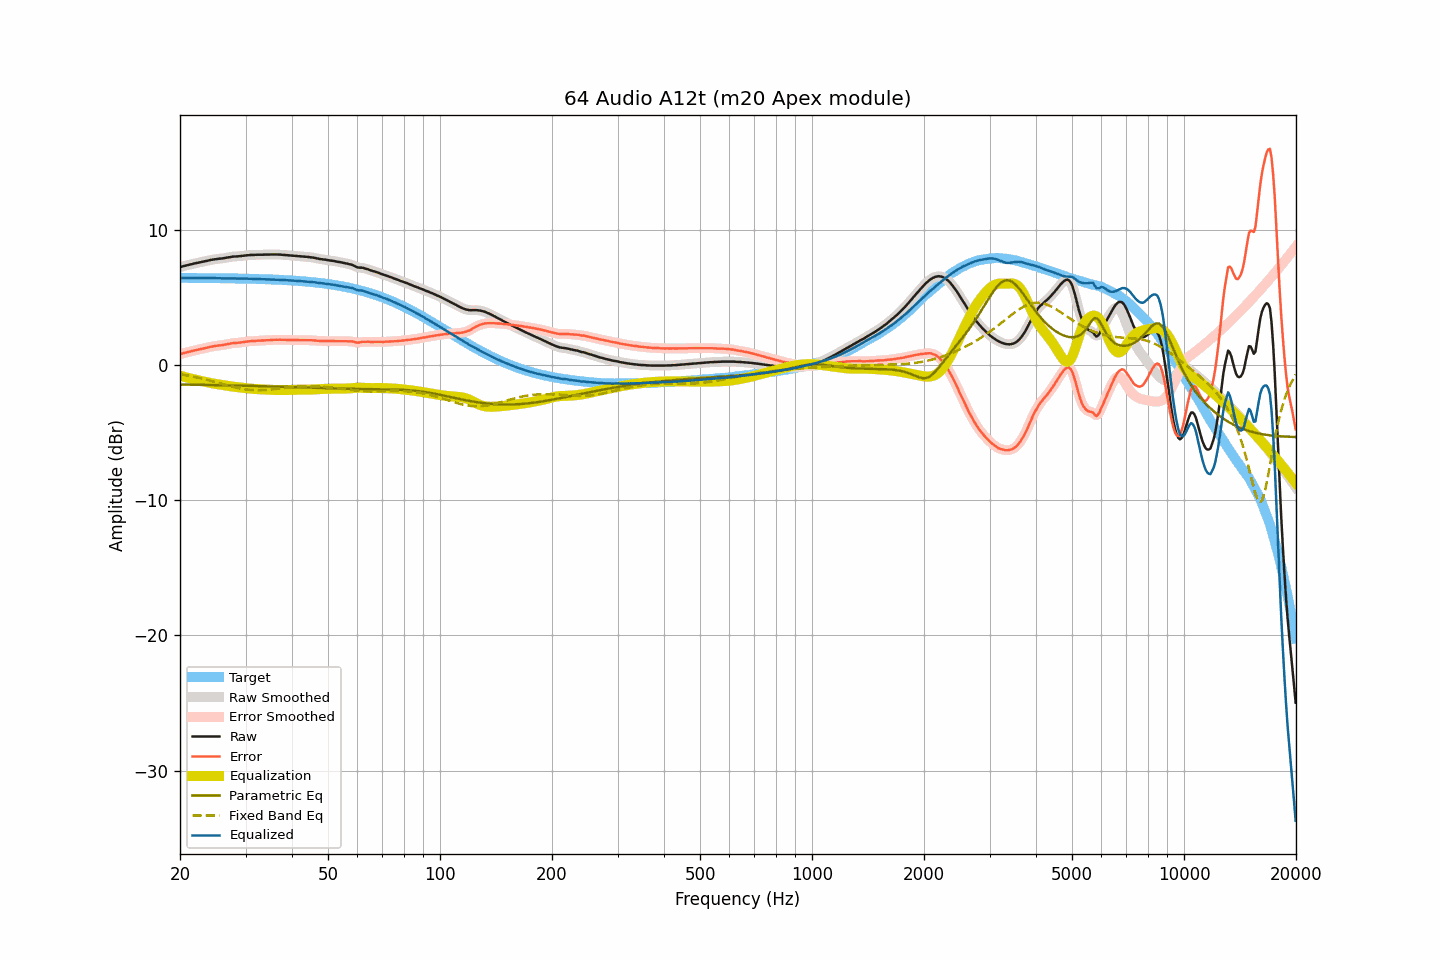

Source data for this figure (header and first rows):
frequency, raw, smoothed, error, error_smoothed, equalization, parametric_eq, fixed_band_eq, equalized_raw, equalized_smoothed, target
20.00, 7.23, 7.23, 0.80, 0.79, -0.80, -1.45, -0.68, 6.44, 6.43, 6.44
20.20, 7.26, 7.27, 0.83, 0.83, -0.83, -1.45, -0.70, 6.43, 6.44, 6.44
20.40, 7.30, 7.30, 0.87, 0.86, -0.86, -1.45, -0.72, 6.44, 6.44, 6.44
20.61, 7.33, 7.33, 0.90, 0.90, -0.89, -1.45, -0.74, 6.44, 6.44, 6.44
20.81, 7.36, 7.36, 0.93, 0.93, -0.92, -1.46, -0.76, 6.44, 6.44, 6.44
21.02, 7.38, 7.39, 0.95, 0.95, -0.95, -1.46, -0.79, 6.43, 6.43, 6.43
21.23, 7.41, 7.41, 0.98, 0.98, -0.98, -1.46, -0.81, 6.43, 6.43, 6.43
21.44, 7.44, 7.44, 1.01, 1.01, -1.01, -1.46, -0.83, 6.43, 6.43, 6.43
21.66, 7.47, 7.47, 1.04, 1.04, -1.04, -1.46, -0.86, 6.43, 6.43, 6.43
21.87, 7.50, 7.50, 1.07, 1.07, -1.07, -1.46, -0.88, 6.43, 6.43, 6.43
22.09, 7.53, 7.53, 1.10, 1.10, -1.10, -1.47, -0.91, 6.44, 6.43, 6.43
22.31, 7.55, 7.56, 1.12, 1.13, -1.13, -1.47, -0.94, 6.43, 6.43, 6.43
22.54, 7.58, 7.58, 1.15, 1.15, -1.15, -1.47, -0.96, 6.43, 6.43, 6.43
22.76, 7.60, 7.61, 1.18, 1.18, -1.18, -1.47, -0.99, 6.43, 6.43, 6.43
22.99, 7.63, 7.63, 1.21, 1.20, -1.21, -1.47, -1.02, 6.43, 6.43, 6.43
23.22, 7.65, 7.66, 1.23, 1.23, -1.23, -1.48, -1.05, 6.42, 6.42, 6.43
23.45, 7.68, 7.68, 1.26, 1.26, -1.26, -1.48, -1.08, 6.42, 6.42, 6.43
23.69, 7.70, 7.71, 1.28, 1.28, -1.29, -1.48, -1.11, 6.42, 6.42, 6.42
23.92, 7.73, 7.73, 1.31, 1.31, -1.31, -1.48, -1.14, 6.42, 6.42, 6.42
24.16, 7.76, 7.76, 1.34, 1.34, -1.34, -1.48, -1.17, 6.43, 6.42, 6.42
24.40, 7.78, 7.79, 1.36, 1.36, -1.36, -1.49, -1.20, 6.42, 6.43, 6.42
24.65, 7.80, 7.80, 1.38, 1.39, -1.38, -1.49, -1.23, 6.42, 6.42, 6.42
24.89, 7.82, 7.82, 1.41, 1.40, -1.40, -1.49, -1.27, 6.42, 6.42, 6.42
25.14, 7.83, 7.84, 1.42, 1.42, -1.42, -1.49, -1.30, 6.42, 6.42, 6.42
25.39, 7.85, 7.85, 1.44, 1.44, -1.43, -1.49, -1.33, 6.42, 6.42, 6.42
25.65, 7.86, 7.86, 1.45, 1.45, -1.45, -1.50, -1.37, 6.41, 6.41, 6.41
25.91, 7.87, 7.88, 1.46, 1.47, -1.47, -1.50, -1.40, 6.40, 6.41, 6.41
26.16, 7.89, 7.89, 1.48, 1.48, -1.49, -1.50, -1.43, 6.40, 6.40, 6.41
26.43, 7.91, 7.91, 1.50, 1.50, -1.51, -1.50, -1.47, 6.40, 6.40, 6.41
26.69, 7.93, 7.94, 1.53, 1.53, -1.53, -1.51, -1.50, 6.40, 6.40, 6.41
26.96, 7.96, 7.96, 1.56, 1.56, -1.55, -1.51, -1.53, 6.41, 6.41, 6.41
27.23, 7.98, 7.98, 1.58, 1.58, -1.57, -1.51, -1.56, 6.41, 6.41, 6.40
27.50, 8.00, 8.00, 1.60, 1.60, -1.59, -1.51, -1.59, 6.41, 6.41, 6.40
27.77, 8.01, 8.01, 1.61, 1.61, -1.61, -1.52, -1.62, 6.41, 6.41, 6.40
28.05, 8.02, 8.02, 1.63, 1.62, -1.62, -1.52, -1.65, 6.40, 6.40, 6.40
28.33, 8.02, 8.03, 1.63, 1.63, -1.63, -1.52, -1.68, 6.39, 6.39, 6.40
28.62, 8.03, 8.03, 1.64, 1.64, -1.65, -1.52, -1.71, 6.39, 6.39, 6.39
28.90, 8.04, 8.04, 1.65, 1.65, -1.66, -1.53, -1.73, 6.38, 6.38, 6.39
29.19, 8.05, 8.06, 1.66, 1.67, -1.67, -1.53, -1.75, 6.38, 6.38, 6.39
29.48, 8.07, 8.07, 1.69, 1.68, -1.69, -1.53, -1.77, 6.39, 6.38, 6.39
29.78, 8.08, 8.09, 1.70, 1.70, -1.70, -1.54, -1.79, 6.38, 6.39, 6.38
30.08, 8.10, 8.10, 1.72, 1.72, -1.72, -1.54, -1.81, 6.39, 6.39, 6.38
30.38, 8.11, 8.11, 1.73, 1.74, -1.73, -1.54, -1.83, 6.38, 6.38, 6.38
30.68, 8.12, 8.13, 1.75, 1.75, -1.74, -1.54, -1.84, 6.38, 6.38, 6.38
30.99, 8.13, 8.13, 1.76, 1.76, -1.76, -1.55, -1.85, 6.38, 6.37, 6.37
31.30, 8.13, 8.13, 1.76, 1.76, -1.77, -1.55, -1.86, 6.37, 6.37, 6.37
31.61, 8.13, 8.14, 1.77, 1.77, -1.77, -1.55, -1.86, 6.36, 6.36, 6.37
31.93, 8.14, 8.14, 1.78, 1.78, -1.78, -1.56, -1.87, 6.36, 6.36, 6.36
32.24, 8.15, 8.15, 1.79, 1.79, -1.79, -1.56, -1.87, 6.37, 6.36, 6.36
32.57, 8.15, 8.15, 1.80, 1.80, -1.79, -1.56, -1.87, 6.36, 6.36, 6.36
32.89, 8.15, 8.15, 1.80, 1.80, -1.80, -1.57, -1.87, 6.35, 6.35, 6.35
33.22, 8.15, 8.15, 1.80, 1.80, -1.81, -1.57, -1.86, 6.35, 6.35, 6.35
33.55, 8.15, 8.16, 1.81, 1.81, -1.81, -1.57, -1.86, 6.34, 6.34, 6.35
33.89, 8.16, 8.16, 1.82, 1.82, -1.82, -1.58, -1.85, 6.34, 6.34, 6.34
34.23, 8.16, 8.16, 1.83, 1.83, -1.83, -1.58, -1.84, 6.34, 6.34, 6.34
34.57, 8.16, 8.17, 1.83, 1.83, -1.83, -1.58, -1.83, 6.33, 6.33, 6.33
34.92, 8.16, 8.17, 1.84, 1.84, -1.84, -1.59, -1.82, 6.32, 6.33, 6.33
35.27, 8.17, 8.17, 1.85, 1.85, -1.85, -1.59, -1.81, 6.33, 6.32, 6.32
35.62, 8.17, 8.17, 1.86, 1.86, -1.85, -1.59, -1.79, 6.32, 6.32, 6.32
35.97, 8.17, 8.17, 1.86, 1.86, -1.86, -1.60, -1.78, 6.32, 6.32, 6.31
... 635 more rows
